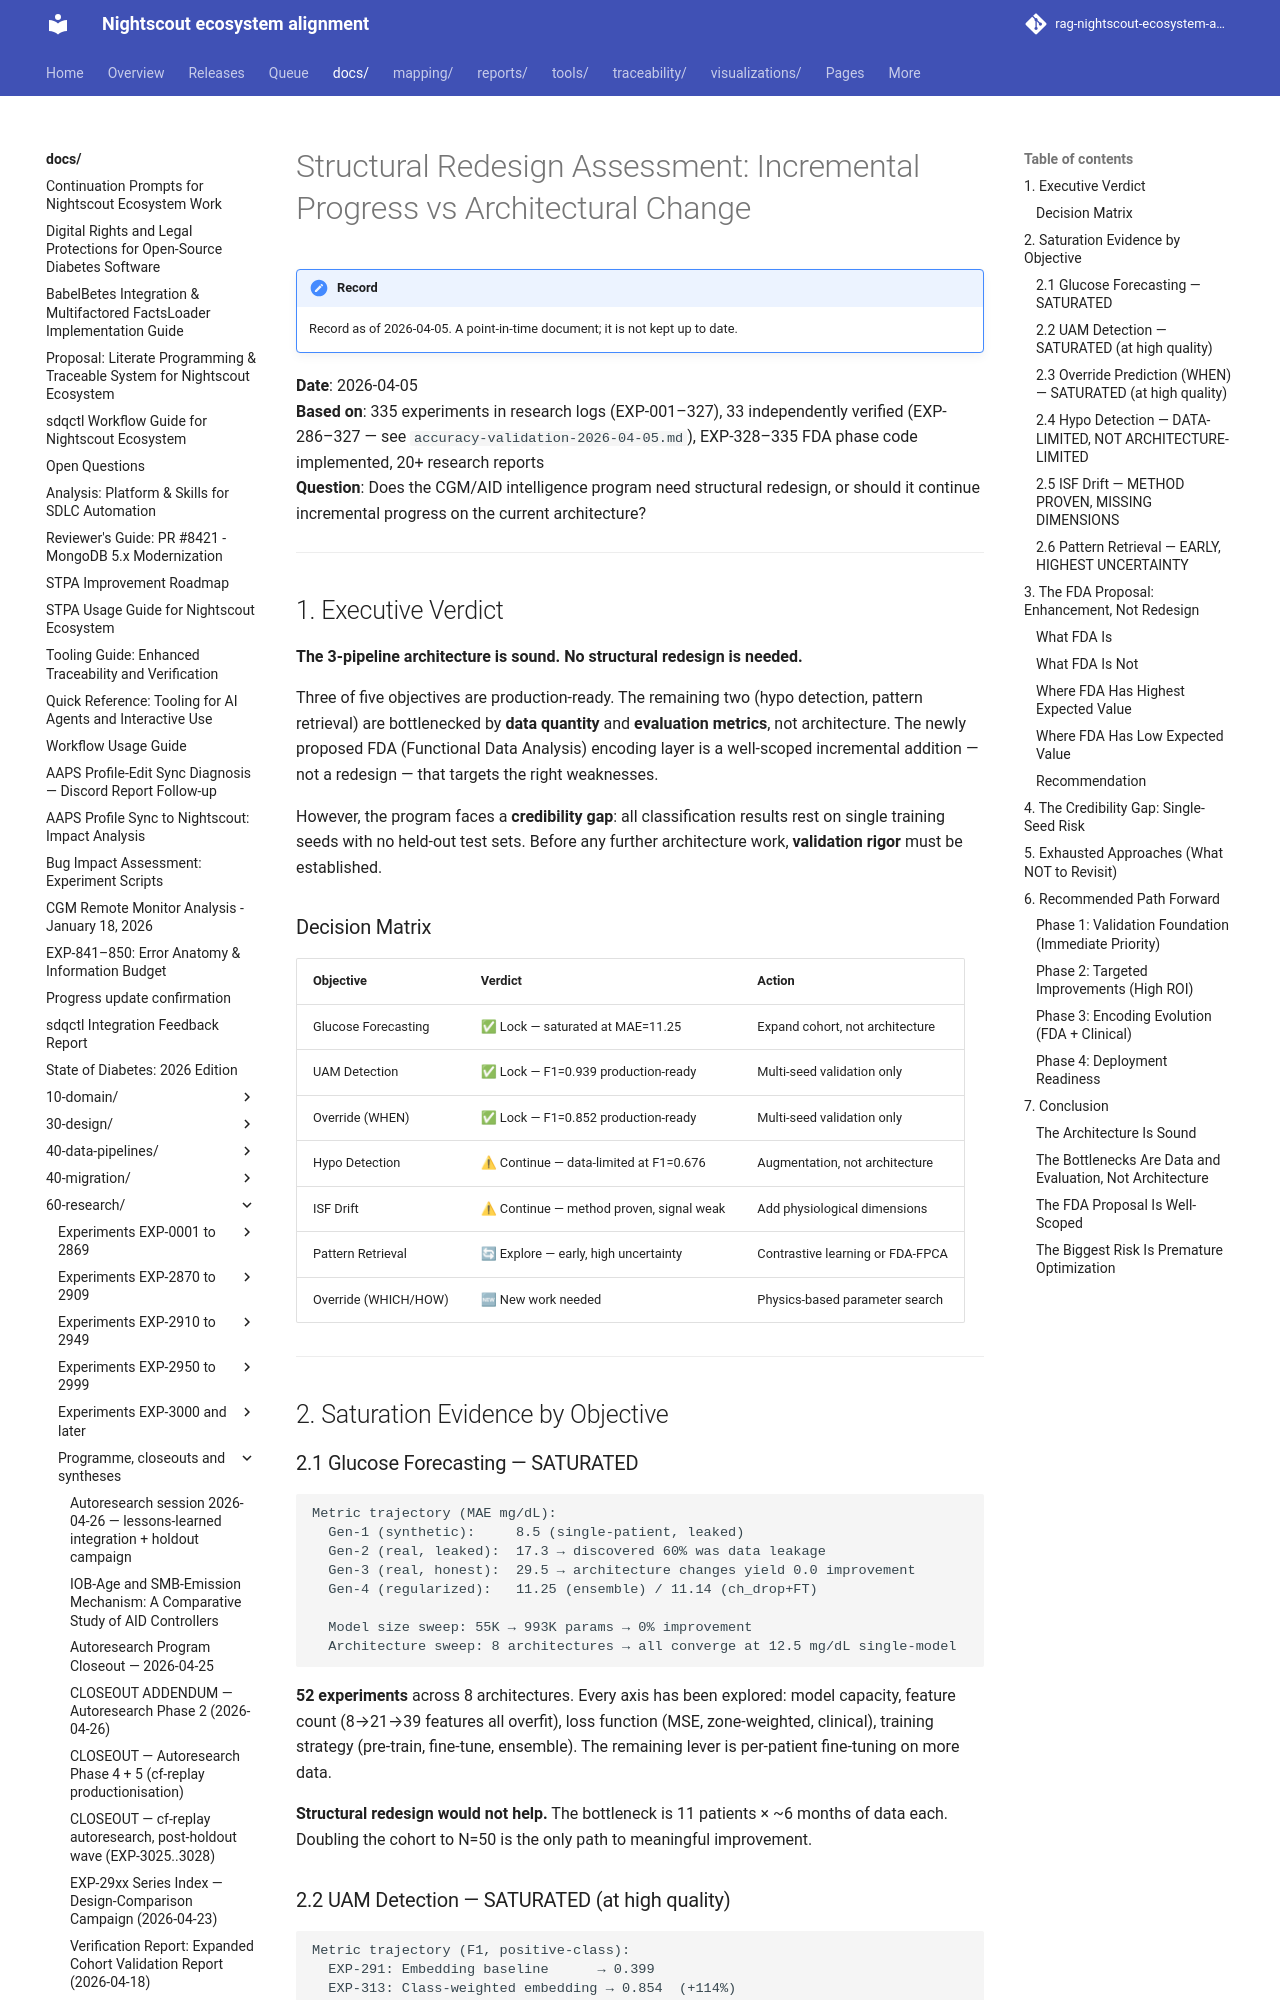

repository: bewest/rag-nightscout-ecosystem-alignment · page: docs/60-research/structural-redesign-assessment-2026-04-05.html · generator: mkdocs

# Structural Redesign Assessment: Incremental Progress vs Architectural Change

**Date**: 2026-04-05  
**Based on**: 335 experiments in research logs (EXP-001–327), 33 independently
verified (EXP-286–327 — see `accuracy-validation-2026-04-05.md`),
EXP-328–335 FDA phase code implemented, 20+ research reports  
**Question**: Does the CGM/AID intelligence program need structural redesign, or
should it continue incremental progress on the current architecture?

---

## 1. Executive Verdict

**The 3-pipeline architecture is sound. No structural redesign is needed.**

Three of five objectives are production-ready. The remaining two (hypo detection,
pattern retrieval) are bottlenecked by **data quantity** and **evaluation metrics**,
not architecture. The newly proposed FDA (Functional Data Analysis) encoding layer
is a well-scoped incremental addition — not a redesign — that targets the right
weaknesses.

However, the program faces a **credibility gap**: all classification results rest
on single training seeds with no held-out test sets. Before any further architecture
work, **validation rigor** must be established.

### Decision Matrix

| Objective | Verdict | Action |
|-----------|---------|--------|
| Glucose Forecasting | ✅ Lock — saturated at MAE=11.25 | Expand cohort, not architecture |
| UAM Detection | ✅ Lock — F1=0.939 production-ready | Multi-seed validation only |
| Override (WHEN) | ✅ Lock — F1=0.852 production-ready | Multi-seed validation only |
| Hypo Detection | ⚠ Continue — data-limited at F1=0.676 | Augmentation, not architecture |
| ISF Drift | ⚠ Continue — method proven, signal weak | Add physiological dimensions |
| Pattern Retrieval | 🔄 Explore — early, high uncertainty | Contrastive learning or FDA-FPCA |
| Override (WHICH/HOW) | 🆕 New work needed | Physics-based parameter search |

---

## 2. Saturation Evidence by Objective

### 2.1 Glucose Forecasting — SATURATED

```
Metric trajectory (MAE mg/dL):
  Gen-1 (synthetic):     8.5 (single-patient, leaked)
  Gen-2 (real, leaked):  17.3 → discovered 60% was data leakage
  Gen-3 (real, honest):  29.5 → architecture changes yield 0.0 improvement
  Gen-4 (regularized):   11.25 (ensemble) / 11.14 (ch_drop+FT)
  
  Model size sweep: 55K → 993K params → 0% improvement
  Architecture sweep: 8 architectures → all converge at 12.5 mg/dL single-model
```

**52 experiments** across 8 architectures. Every axis has been explored: model
capacity, feature count (8→21→39 features all overfit), loss function (MSE,
zone-weighted, clinical), training strategy (pre-train, fine-tune, ensemble).
The remaining lever is per-patient fine-tuning on more data.

**Structural redesign would not help.** The bottleneck is 11 patients × ~6 months
of data each. Doubling the cohort to N=50 is the only path to meaningful improvement.
